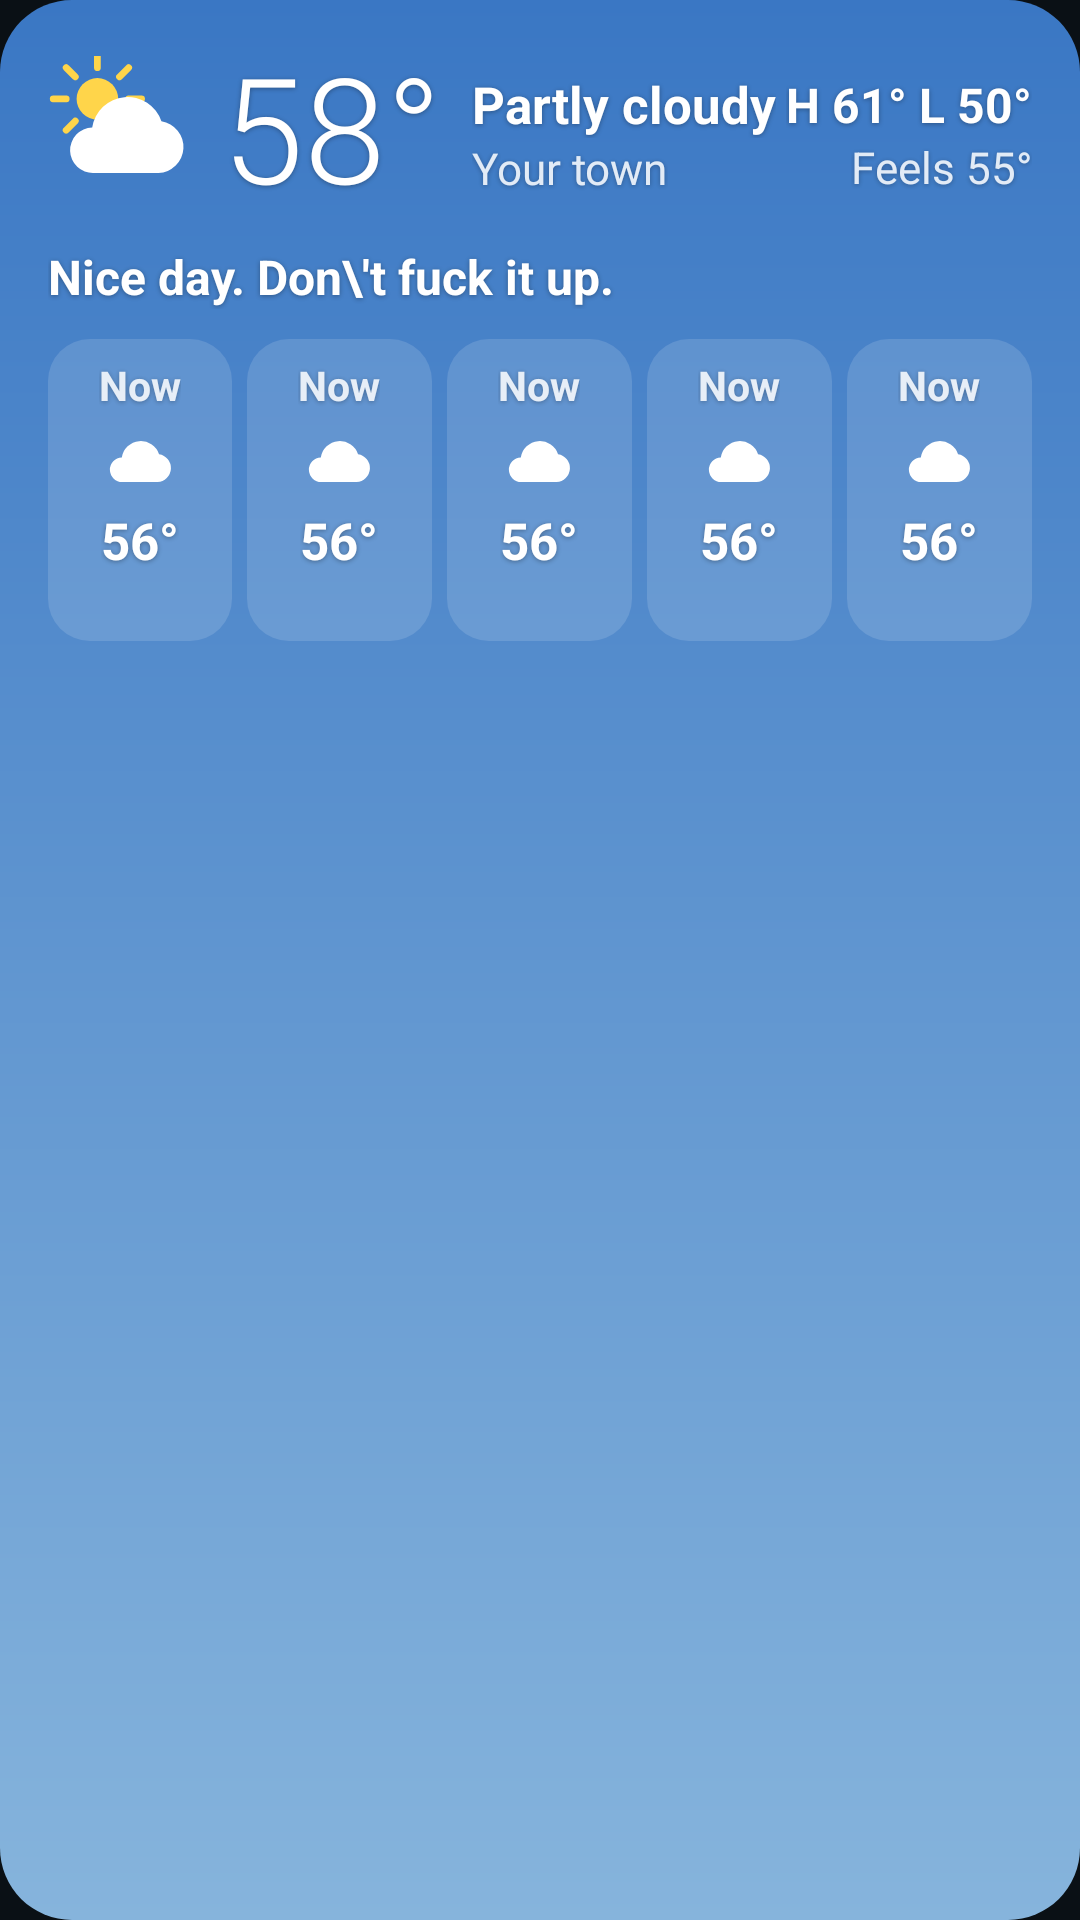

Layout XML and referenced resources for this Android screen:
<!-- AndroidManifest.xml: application theme AppTheme -->
<!-- res/layout/widget_medium.xml -->
<?xml version="1.0" encoding="utf-8"?>
<LinearLayout xmlns:android="http://schemas.android.com/apk/res/android" android:id="@+id/root" android:layout_width="match_parent" android:layout_height="match_parent" android:orientation="vertical" android:padding="16dp" android:background="@drawable/wbg_pcloud_d">
<LinearLayout android:layout_width="match_parent" android:layout_height="wrap_content" android:orientation="horizontal" android:gravity="center_vertical">
  <ImageView android:id="@+id/icon" android:layout_width="52dp" android:layout_height="52dp" android:src="@drawable/wi_pcloud_d" />
  <TextView android:id="@+id/temp" android:layout_width="wrap_content" android:layout_height="wrap_content" android:text="58°" android:textSize="49.0sp" android:textColor="#FFFFFFFF" android:shadowColor="#55000000" android:shadowRadius="4" android:shadowDy="1"  android:fontFamily="sans-serif-light" android:layout_marginStart="6dp" android:includeFontPadding="false"/>
  <LinearLayout android:layout_width="0dp" android:layout_weight="1" android:layout_height="wrap_content" android:orientation="vertical" android:layout_marginStart="10dp">
    <TextView android:id="@+id/cond" android:layout_width="wrap_content" android:layout_height="wrap_content" android:text="Partly cloudy" android:textSize="17.0sp" android:textColor="#FFFFFFFF" android:shadowColor="#55000000" android:shadowRadius="4" android:shadowDy="1" android:textStyle="bold" android:maxLines="1" android:ellipsize="end"/>
    <TextView android:id="@+id/place" android:layout_width="wrap_content" android:layout_height="wrap_content" android:text="Your town" android:textSize="14.5sp" android:textColor="#FFFFFFFF" android:shadowColor="#55000000" android:shadowRadius="4" android:shadowDy="1"  android:maxLines="1" android:ellipsize="end" android:alpha="0.85"/>
  </LinearLayout>
  <LinearLayout android:layout_width="wrap_content" android:layout_height="wrap_content" android:orientation="vertical" android:gravity="end">
    <TextView android:id="@+id/hilo" android:layout_width="wrap_content" android:layout_height="wrap_content" android:text="H 61° L 50°" android:textSize="16.0sp" android:textColor="#FFFFFFFF" android:shadowColor="#55000000" android:shadowRadius="4" android:shadowDy="1" android:textStyle="bold" />
    <TextView android:id="@+id/feels" android:layout_width="wrap_content" android:layout_height="wrap_content" android:text="Feels 55°" android:textSize="14.5sp" android:textColor="#FFFFFFFF" android:shadowColor="#55000000" android:shadowRadius="4" android:shadowDy="1"  android:alpha="0.85"/>
  </LinearLayout>
</LinearLayout>
<TextView android:id="@+id/quip" android:layout_height="wrap_content" android:text="Nice day. Don\'t fuck it up." android:textSize="16.0sp" android:textColor="#FFFFFFFF" android:shadowColor="#55000000" android:shadowRadius="4" android:shadowDy="1" android:textStyle="bold" android:layout_width="match_parent" android:layout_marginTop="8dp" android:maxLines="2" android:ellipsize="end" android:lineSpacingMultiplier="1.05"/><LinearLayout android:layout_width="match_parent" android:layout_height="wrap_content" android:orientation="horizontal" android:layout_marginTop="10dp"><LinearLayout android:layout_width="0dp" android:layout_weight="1" android:layout_height="wrap_content" android:orientation="vertical" android:gravity="center_horizontal" android:paddingTop="6dp" android:paddingBottom="6dp" android:background="@drawable/wcell" >
    <TextView android:id="@+id/h0t" android:layout_width="wrap_content" android:layout_height="wrap_content" android:text="Now" android:textSize="13.5sp" android:textColor="#FFFFFFFF" android:shadowColor="#55000000" android:shadowRadius="4" android:shadowDy="1" android:textStyle="bold" android:alpha="0.85"/>
    <ImageView android:id="@+id/h0i" android:layout_width="28dp" android:layout_height="28dp" android:layout_marginTop="2dp" android:src="@drawable/wi_cloud" />
    <TextView android:id="@+id/h0v" android:layout_width="wrap_content" android:layout_height="wrap_content" android:text="56°" android:textSize="17.0sp" android:textColor="#FFFFFFFF" android:shadowColor="#55000000" android:shadowRadius="4" android:shadowDy="1" android:textStyle="bold" android:layout_marginTop="1dp"/>
    <TextView android:id="@+id/h0p" android:layout_width="wrap_content" android:layout_height="wrap_content" android:text="" android:textSize="12.0sp"  android:shadowColor="#55000000" android:shadowRadius="4" android:shadowDy="1" android:textStyle="bold" android:textColor="#FFCFE8FF"/>
  </LinearLayout><LinearLayout android:layout_width="0dp" android:layout_weight="1" android:layout_height="wrap_content" android:orientation="vertical" android:gravity="center_horizontal" android:paddingTop="6dp" android:paddingBottom="6dp" android:background="@drawable/wcell" android:layout_marginStart="5dp">
    <TextView android:id="@+id/h1t" android:layout_width="wrap_content" android:layout_height="wrap_content" android:text="Now" android:textSize="13.5sp" android:textColor="#FFFFFFFF" android:shadowColor="#55000000" android:shadowRadius="4" android:shadowDy="1" android:textStyle="bold" android:alpha="0.85"/>
    <ImageView android:id="@+id/h1i" android:layout_width="28dp" android:layout_height="28dp" android:layout_marginTop="2dp" android:src="@drawable/wi_cloud" />
    <TextView android:id="@+id/h1v" android:layout_width="wrap_content" android:layout_height="wrap_content" android:text="56°" android:textSize="17.0sp" android:textColor="#FFFFFFFF" android:shadowColor="#55000000" android:shadowRadius="4" android:shadowDy="1" android:textStyle="bold" android:layout_marginTop="1dp"/>
    <TextView android:id="@+id/h1p" android:layout_width="wrap_content" android:layout_height="wrap_content" android:text="" android:textSize="12.0sp"  android:shadowColor="#55000000" android:shadowRadius="4" android:shadowDy="1" android:textStyle="bold" android:textColor="#FFCFE8FF"/>
  </LinearLayout><LinearLayout android:layout_width="0dp" android:layout_weight="1" android:layout_height="wrap_content" android:orientation="vertical" android:gravity="center_horizontal" android:paddingTop="6dp" android:paddingBottom="6dp" android:background="@drawable/wcell" android:layout_marginStart="5dp">
    <TextView android:id="@+id/h2t" android:layout_width="wrap_content" android:layout_height="wrap_content" android:text="Now" android:textSize="13.5sp" android:textColor="#FFFFFFFF" android:shadowColor="#55000000" android:shadowRadius="4" android:shadowDy="1" android:textStyle="bold" android:alpha="0.85"/>
    <ImageView android:id="@+id/h2i" android:layout_width="28dp" android:layout_height="28dp" android:layout_marginTop="2dp" android:src="@drawable/wi_cloud" />
    <TextView android:id="@+id/h2v" android:layout_width="wrap_content" android:layout_height="wrap_content" android:text="56°" android:textSize="17.0sp" android:textColor="#FFFFFFFF" android:shadowColor="#55000000" android:shadowRadius="4" android:shadowDy="1" android:textStyle="bold" android:layout_marginTop="1dp"/>
    <TextView android:id="@+id/h2p" android:layout_width="wrap_content" android:layout_height="wrap_content" android:text="" android:textSize="12.0sp"  android:shadowColor="#55000000" android:shadowRadius="4" android:shadowDy="1" android:textStyle="bold" android:textColor="#FFCFE8FF"/>
  </LinearLayout><LinearLayout android:layout_width="0dp" android:layout_weight="1" android:layout_height="wrap_content" android:orientation="vertical" android:gravity="center_horizontal" android:paddingTop="6dp" android:paddingBottom="6dp" android:background="@drawable/wcell" android:layout_marginStart="5dp">
    <TextView android:id="@+id/h3t" android:layout_width="wrap_content" android:layout_height="wrap_content" android:text="Now" android:textSize="13.5sp" android:textColor="#FFFFFFFF" android:shadowColor="#55000000" android:shadowRadius="4" android:shadowDy="1" android:textStyle="bold" android:alpha="0.85"/>
    <ImageView android:id="@+id/h3i" android:layout_width="28dp" android:layout_height="28dp" android:layout_marginTop="2dp" android:src="@drawable/wi_cloud" />
    <TextView android:id="@+id/h3v" android:layout_width="wrap_content" android:layout_height="wrap_content" android:text="56°" android:textSize="17.0sp" android:textColor="#FFFFFFFF" android:shadowColor="#55000000" android:shadowRadius="4" android:shadowDy="1" android:textStyle="bold" android:layout_marginTop="1dp"/>
    <TextView android:id="@+id/h3p" android:layout_width="wrap_content" android:layout_height="wrap_content" android:text="" android:textSize="12.0sp"  android:shadowColor="#55000000" android:shadowRadius="4" android:shadowDy="1" android:textStyle="bold" android:textColor="#FFCFE8FF"/>
  </LinearLayout><LinearLayout android:layout_width="0dp" android:layout_weight="1" android:layout_height="wrap_content" android:orientation="vertical" android:gravity="center_horizontal" android:paddingTop="6dp" android:paddingBottom="6dp" android:background="@drawable/wcell" android:layout_marginStart="5dp">
    <TextView android:id="@+id/h4t" android:layout_width="wrap_content" android:layout_height="wrap_content" android:text="Now" android:textSize="13.5sp" android:textColor="#FFFFFFFF" android:shadowColor="#55000000" android:shadowRadius="4" android:shadowDy="1" android:textStyle="bold" android:alpha="0.85"/>
    <ImageView android:id="@+id/h4i" android:layout_width="28dp" android:layout_height="28dp" android:layout_marginTop="2dp" android:src="@drawable/wi_cloud" />
    <TextView android:id="@+id/h4v" android:layout_width="wrap_content" android:layout_height="wrap_content" android:text="56°" android:textSize="17.0sp" android:textColor="#FFFFFFFF" android:shadowColor="#55000000" android:shadowRadius="4" android:shadowDy="1" android:textStyle="bold" android:layout_marginTop="1dp"/>
    <TextView android:id="@+id/h4p" android:layout_width="wrap_content" android:layout_height="wrap_content" android:text="" android:textSize="12.0sp"  android:shadowColor="#55000000" android:shadowRadius="4" android:shadowDy="1" android:textStyle="bold" android:textColor="#FFCFE8FF"/>
  </LinearLayout></LinearLayout>
</LinearLayout>
<!-- resources referenced by this layout -->
<resources>
  <!-- drawable wbg_pcloud_d (drawable) -->
  <?xml version="1.0" encoding="utf-8"?>
  <shape xmlns:android="http://schemas.android.com/apk/res/android" android:shape="rectangle">
      <corners android:radius="24dp" />
      <gradient android:angle="270" android:startColor="#3a77c4" android:endColor="#86b4dc" />
  </shape>
  <!-- drawable wcell (drawable) -->
  <?xml version="1.0" encoding="utf-8"?>
  <shape xmlns:android="http://schemas.android.com/apk/res/android" android:shape="rectangle"><corners android:radius="14dp" /><solid android:color="#22FFFFFF" /></shape>
  <!-- drawable wi_cloud (drawable) -->
  <?xml version="1.0" encoding="utf-8"?>
  <vector xmlns:android="http://schemas.android.com/apk/res/android" android:width="48dp" android:height="48dp" android:viewportWidth="48" android:viewportHeight="48"><path android:fillColor="#FFFFFFFF" android:pathData="M14,36h20a8,8 0 0,0 0.9,-15.9A11,11 0 0,0 13.6,22a7,7 0 0,0 0.4,14z"/></vector>
  <!-- drawable wi_pcloud_d (drawable) -->
  <?xml version="1.0" encoding="utf-8"?>
  <vector xmlns:android="http://schemas.android.com/apk/res/android" android:width="48dp" android:height="48dp" android:viewportWidth="48" android:viewportHeight="48"><group android:translateX="-4" android:translateY="-6" android:scaleX="0.8" android:scaleY="0.8"><path android:fillColor="#FFFFD54A" android:pathData="M16,24a8,8 0 1,0 16,0a8,8 0 1,0 -16,0z"/><path android:strokeColor="#FFFFD54A" android:strokeWidth="2.6" android:strokeLineCap="round" android:pathData="M24.00,7.00L24.00,12.00M36.02,11.98L32.49,15.51M41.00,24.00L36.00,24.00M36.02,36.02L32.49,32.49M24.00,41.00L24.00,36.00M11.98,36.02L15.51,32.49M7.00,24.00L12.00,24.00M11.98,11.98L15.51,15.51"/></group><path android:fillColor="#FFFFFFFF" android:pathData="M14,36h20a8,8 0 0,0 0.9,-15.9A11,11 0 0,0 13.6,22a7,7 0 0,0 0.4,14z"/></vector>
  <style name="AppTheme" parent="android:Theme.DeviceDefault.NoActionBar">
          <item name="android:windowBackground">@color/bg</item>
          <item name="android:statusBarColor">@color/bg</item>
          <item name="android:navigationBarColor">@color/bg</item>
      </style>
  <color name="bg">#0A1015</color>
</resources>
